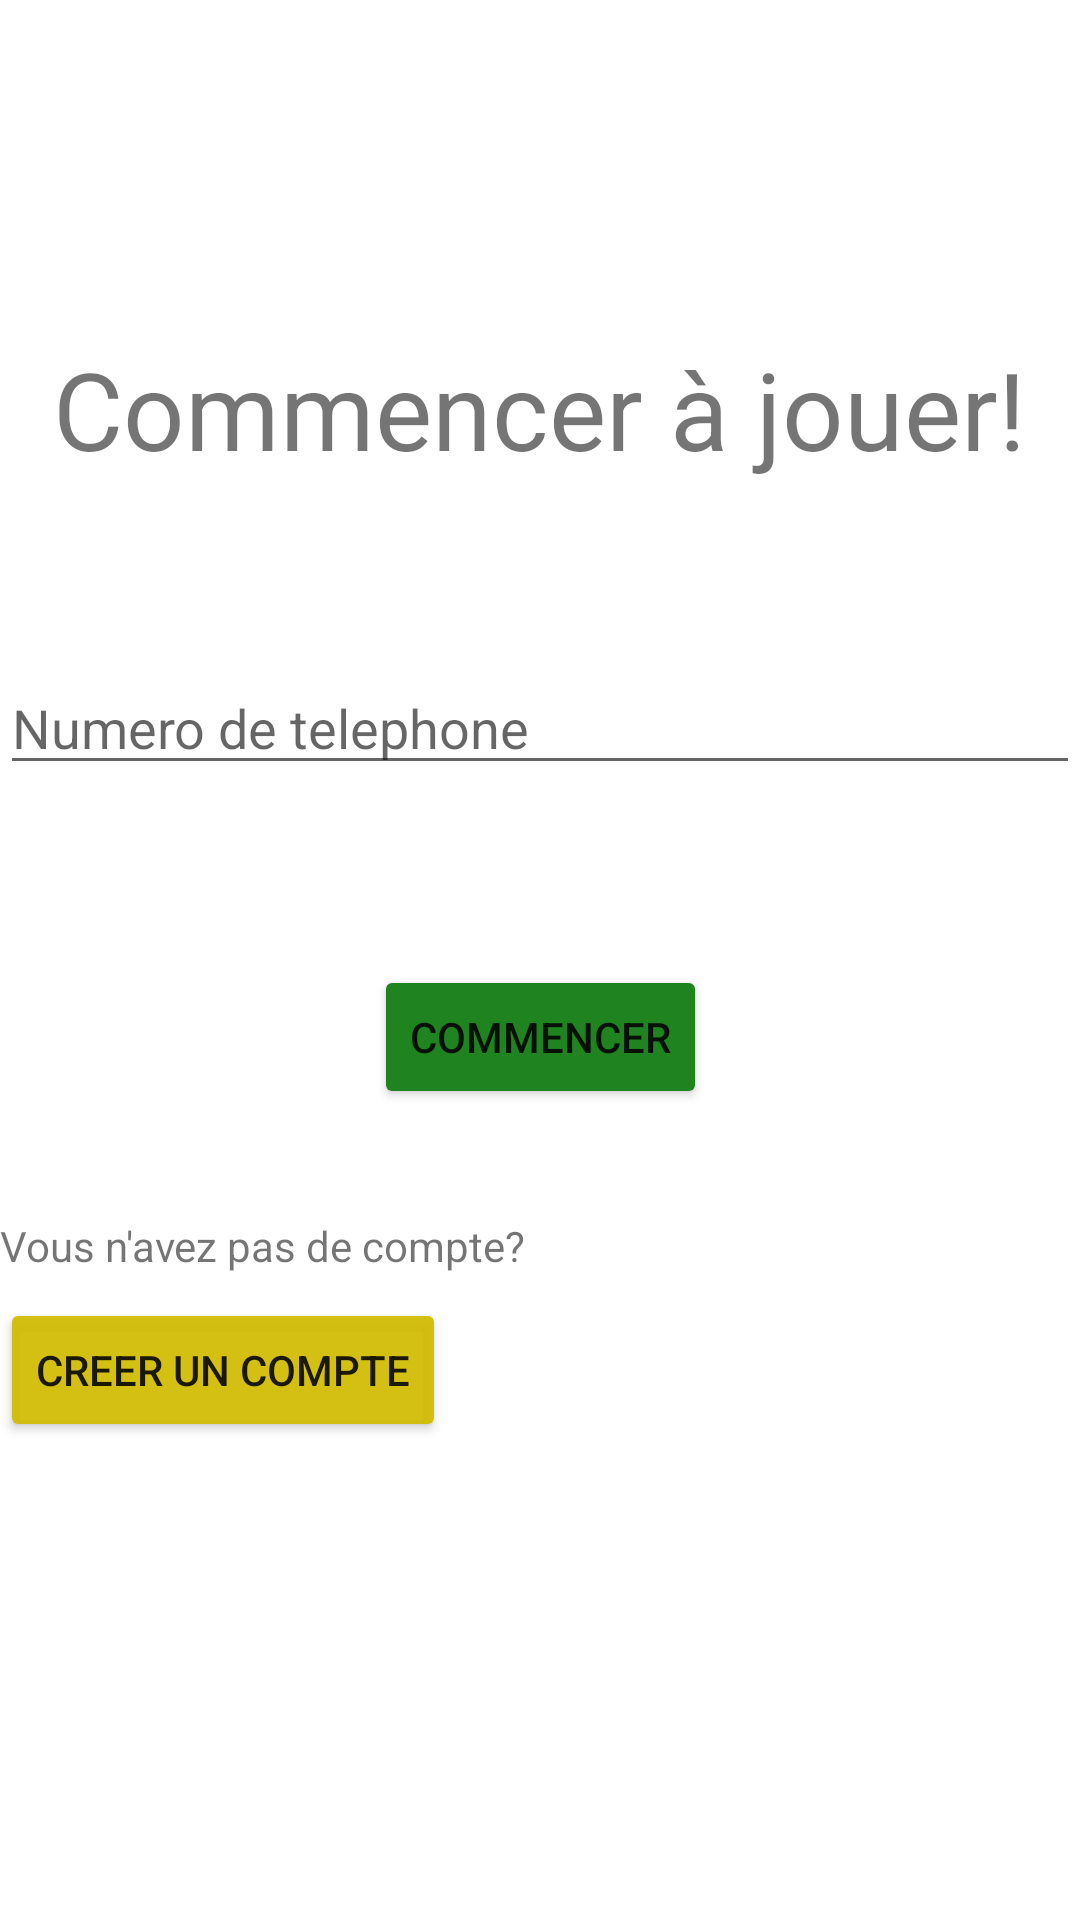

Produce the Android XML layout that renders to this screen, including the resource entries it uses.
<!-- AndroidManifest.xml: application theme Theme.Morubo -->
<!-- res/layout/activity_login.xml -->
<?xml version="1.0" encoding="utf-8"?>
<androidx.constraintlayout.widget.ConstraintLayout
    xmlns:android="http://schemas.android.com/apk/res/android"
    xmlns:app="http://schemas.android.com/apk/res-auto"
    xmlns:tools="http://schemas.android.com/tools"
    android:layout_width="match_parent"
    android:layout_height="match_parent">

    <TextView
        android:id="@+id/textView"
        android:layout_width="wrap_content"
        android:layout_height="wrap_content"
        android:layout_marginTop="112dp"
        android:text="Commencer à jouer!"
        android:textSize="36dp"
        app:layout_constraintEnd_toEndOf="parent"
        app:layout_constraintHorizontal_bias="0.498"
        app:layout_constraintStart_toStartOf="parent"
        app:layout_constraintTop_toTopOf="parent" />

    <EditText
        android:id="@+id/phone"
        android:layout_width="match_parent"
        android:layout_height="wrap_content"
        android:layout_marginTop="60dp"
        android:ems="10"
        android:inputType="number"
        android:hint="Numero de telephone"
        app:layout_constraintTop_toBottomOf="@+id/textView"
        tools:layout_editor_absoluteX="16dp" />

    <TextView
        android:id="@+id/textView2"
        android:layout_width="wrap_content"
        android:layout_height="wrap_content"
        android:layout_marginTop="144dp"
        android:text="Vous n'avez pas de compte?"
        app:layout_constraintStart_toStartOf="parent"
        app:layout_constraintTop_toBottomOf="@+id/phone" />

    <Button
        android:id="@+id/creer"
        android:layout_width="wrap_content"
        android:layout_height="wrap_content"
        android:layout_marginTop="8dp"
        android:backgroundTint="#EDD1BC02"
        android:text="Creer un compte"
        android:onClick="creer_compte"
        app:layout_constraintStart_toStartOf="parent"
        app:layout_constraintTop_toBottomOf="@+id/textView2" />

    <Button
        android:id="@+id/commencer"
        android:layout_width="wrap_content"
        android:layout_height="wrap_content"
        android:layout_marginTop="60dp"
        android:text="COMMENCER"
        android:onClick="jouer"
        android:backgroundTint="#1F831F"
        app:layout_constraintEnd_toEndOf="parent"
        app:layout_constraintStart_toStartOf="parent"
        app:layout_constraintTop_toBottomOf="@+id/phone" />

</androidx.constraintlayout.widget.ConstraintLayout>
<!-- resources referenced by this layout -->
<resources>
  <style name="Theme.Morubo" parent="Theme.MaterialComponents.DayNight.DarkActionBar">
          
          <item name="colorPrimary">@color/purple_500</item>
          <item name="colorPrimaryVariant">@color/purple_700</item>
          <item name="colorOnPrimary">@color/white</item>
          
          <item name="colorSecondary">@color/teal_200</item>
          <item name="colorSecondaryVariant">@color/teal_700</item>
          <item name="colorOnSecondary">@color/black</item>
          
          <item name="android:statusBarColor" tools:targetApi="l">?attr/colorPrimaryVariant</item>
          
      </style>
  <!-- not gathered from this repository: default colours our renderer supplied (Android Studio template values) -->
  <color name="purple_500">#FF6200EE</color>
  <color name="purple_700">#FF3700B3</color>
  <color name="teal_200">#FF03DAC5</color>
  <color name="teal_700">#FF018786</color>
  <color name="black">#FF000000</color>
  <color name="white">#FFFFFFFF</color>
</resources>
